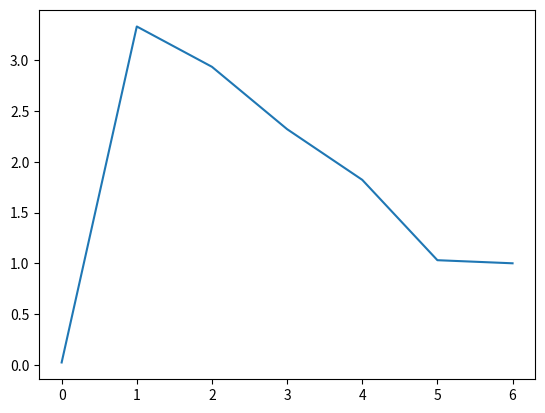

The matplotlib source for this figure:
import numpy as np
import math
import matplotlib.pyplot as plt

def RayleighQuotient(A,x):
  prevsigma = 0
  rate = 0
  eigenval = 11
  preverror = 0
  C = 1
  tolerance = 1e-15
  ratearr = []
  for i in range(1000):
    sigma = np.matmul(np.matmul(x.T,A),x)/np.matmul(x.T,x)
    B = A-(sigma*np.identity(A.shape[0]))
    y = np.linalg.solve(B,x)
    a = abs(y).max(axis = 0)
    x = y/a
    error = eigenval-sigma
    rate = math.log(abs(error)+tolerance,C*abs(preverror)+tolerance)
    ratearr.append(rate)
    if(prevsigma == sigma):
      break
    prevsigma = sigma
    preverror = error
  return rate,x,prevsigma,ratearr

A = np.array([[2,3,2],[10,3,4],[3,6,1]])
x = np.array([[2,2,1]])
x = x.T
rate,eigenvector,eigenvalue,ratearr = RayleighQuotient(A,x)
print("Rate :- ",rate)
print("Eigenvector :- ")
print(eigenvector)
print("Eigenvalue :- ",eigenvalue)
plt.plot(ratearr)